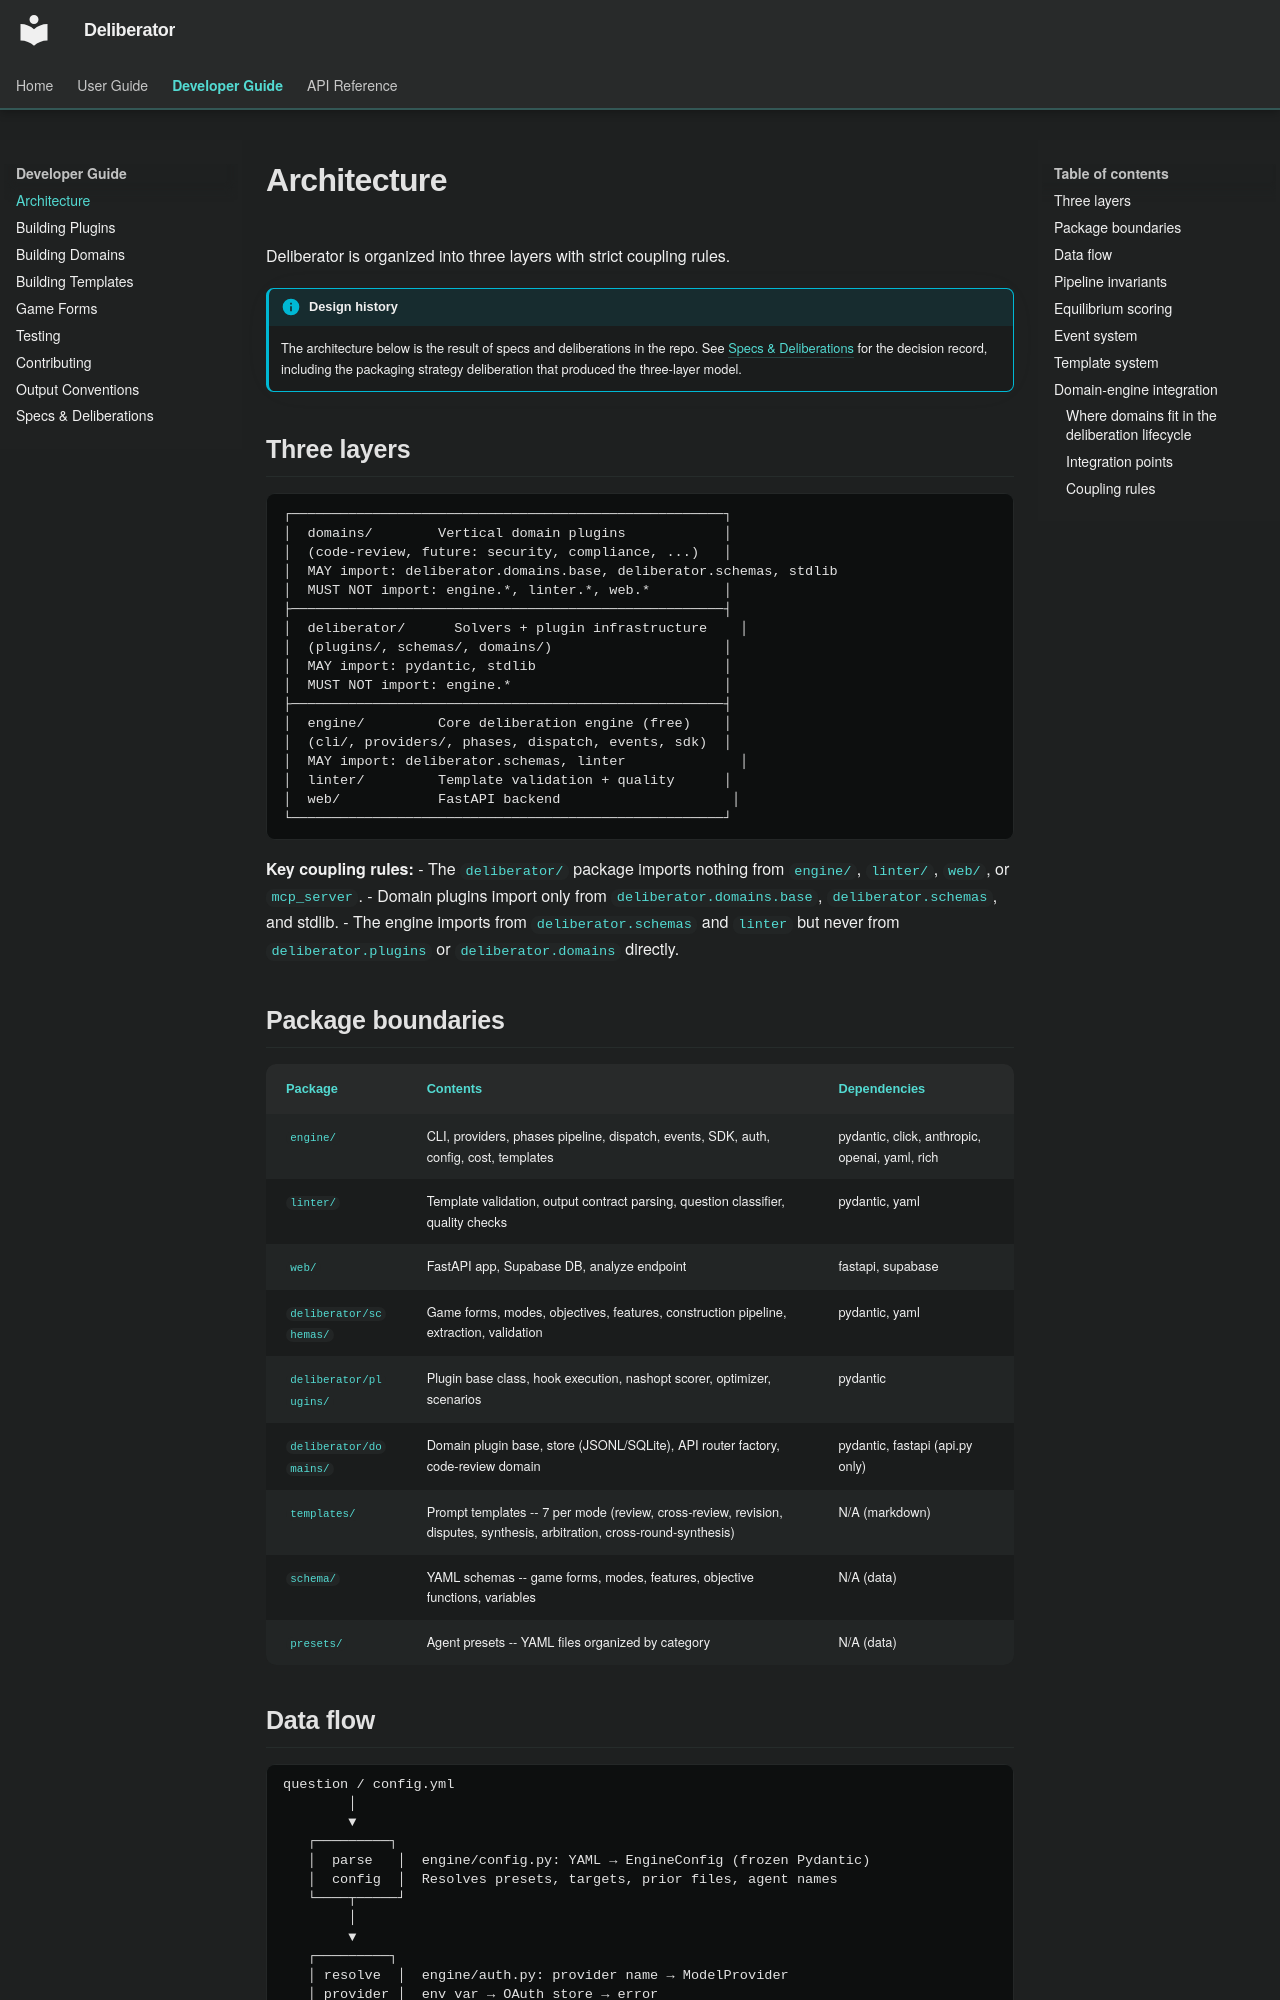

repository: Build-Fractal/deliberator · page: developer-guide/architecture/index.html · generator: mkdocs

# Architecture

Deliberator is organized into three layers with strict coupling rules.

!!! info "Design history"
    The architecture below is the result of specs and deliberations in the repo.
    See [Specs & Deliberations](specs-and-deliberations.md) for the decision record,
    including the packaging strategy deliberation that produced the three-layer model.

## Three layers

```
┌─────────────────────────────────────────────────────┐
│  domains/        Vertical domain plugins            │
│  (code-review, future: security, compliance, ...)   │
│  MAY import: deliberator.domains.base, deliberator.schemas, stdlib
│  MUST NOT import: engine.*, linter.*, web.*         │
├─────────────────────────────────────────────────────┤
│  deliberator/      Solvers + plugin infrastructure    │
│  (plugins/, schemas/, domains/)                     │
│  MAY import: pydantic, stdlib                       │
│  MUST NOT import: engine.*                          │
├─────────────────────────────────────────────────────┤
│  engine/         Core deliberation engine (free)    │
│  (cli/, providers/, phases, dispatch, events, sdk)  │
│  MAY import: deliberator.schemas, linter              │
│  linter/         Template validation + quality      │
│  web/            FastAPI backend                     │
└─────────────────────────────────────────────────────┘
```

**Key coupling rules:**
- The `deliberator/` package imports nothing from `engine/`, `linter/`, `web/`, or `mcp_server`.
- Domain plugins import only from `deliberator.domains.base`, `deliberator.schemas`, and stdlib.
- The engine imports from `deliberator.schemas` and `linter` but never from `deliberator.plugins` or `deliberator.domains` directly.

## Package boundaries

| Package | Contents | Dependencies |
|---------|----------|-------------|
| `engine/` | CLI, providers, phases pipeline, dispatch, events, SDK, auth, config, cost, templates | pydantic, click, anthropic, openai, yaml, rich |
| `linter/` | Template validation, output contract parsing, question classifier, quality checks | pydantic, yaml |
| `web/` | FastAPI app, Supabase DB, analyze endpoint | fastapi, supabase |
| `deliberator/schemas/` | Game forms, modes, objectives, features, construction pipeline, extraction, validation | pydantic, yaml |
| `deliberator/plugins/` | Plugin base class, hook execution, nashopt scorer, optimizer, scenarios | pydantic |
| `deliberator/domains/` | Domain plugin base, store (JSONL/SQLite), API router factory, code-review domain | pydantic, fastapi (api.py only) |
| `templates/` | Prompt templates -- 7 per mode (review, cross-review, revision, disputes, synthesis, arbitration, cross-round-synthesis) | N/A (markdown) |
| `schema/` | YAML schemas -- game forms, modes, features, objective functions, variables | N/A (data) |
| `presets/` | Agent presets -- YAML files organized by category | N/A (data) |
